Photos from the image-classification dataset "attack_train_specs_split" in the GitHub repository isxrh/Covid19. Its 2 classes are: negative, positive.

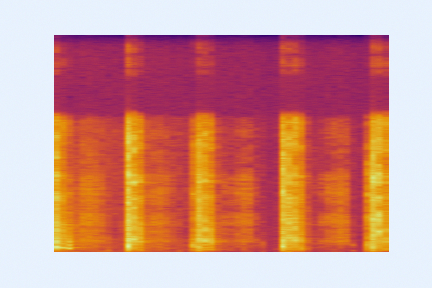
Label: negative

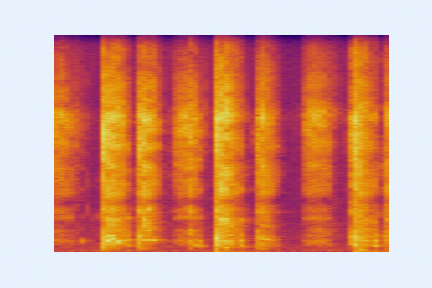
Label: negative

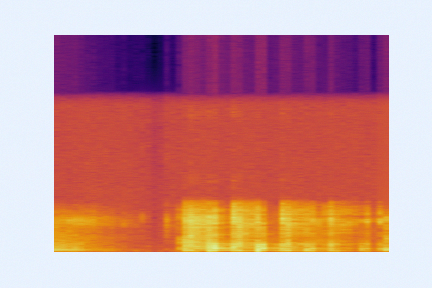
Label: positive

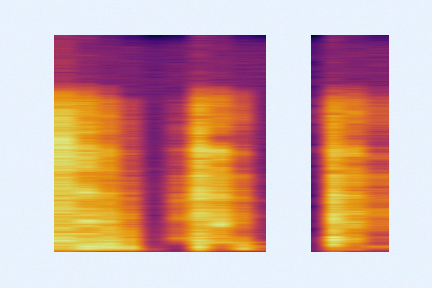
Label: negative

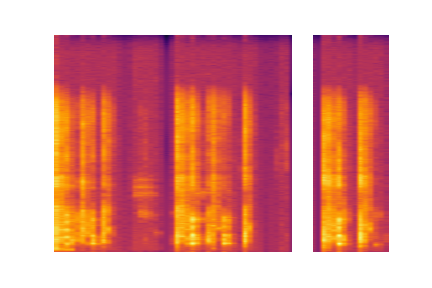
Label: negative

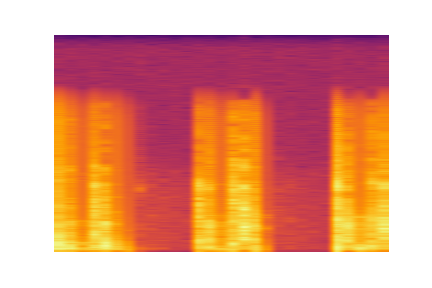
Label: positive
